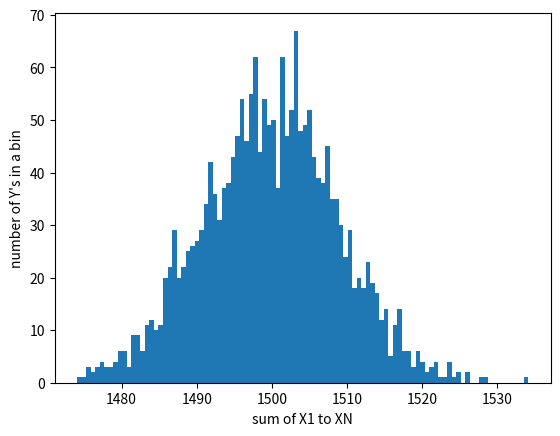

Write the Python code that produced this figure.

'''
    Demonstrate the central limit theorem (CLT)
    Recall:
    If Y = X1 + X2 + X3 + ... + XN
    where X are IID (independent, identically distributed)
    Then as N -> infinity, Y -> Gaussian distribution
    Use the uniform distribution as your base for X
    Use N = 1000 (or higher if you want)
    Then draw 1000 Y's (or more if you want)
    Plot histogram of Y's -> should be a "bell curve"
    Bonus: find the expected mean and variance of Y
    '''


import numpy as np
import matplotlib.pyplot as plt

x = np.random.rand(1000, 2000) + 1
y = np.sum(x, axis = 0)



print('The mean of gaussian distribution is: {0}'.format(y.mean()))
print('The variance of gaussian distribution is: {0}'.format(y.var()))
print('The standard deviation of gaussian distribution is: {0}'.format(y.std()))


plt.hist(y,bins = 100)
plt.ylabel('number of Y\'s in a bin')
plt.xlabel('sum of X1 to XN')
plt.show()
